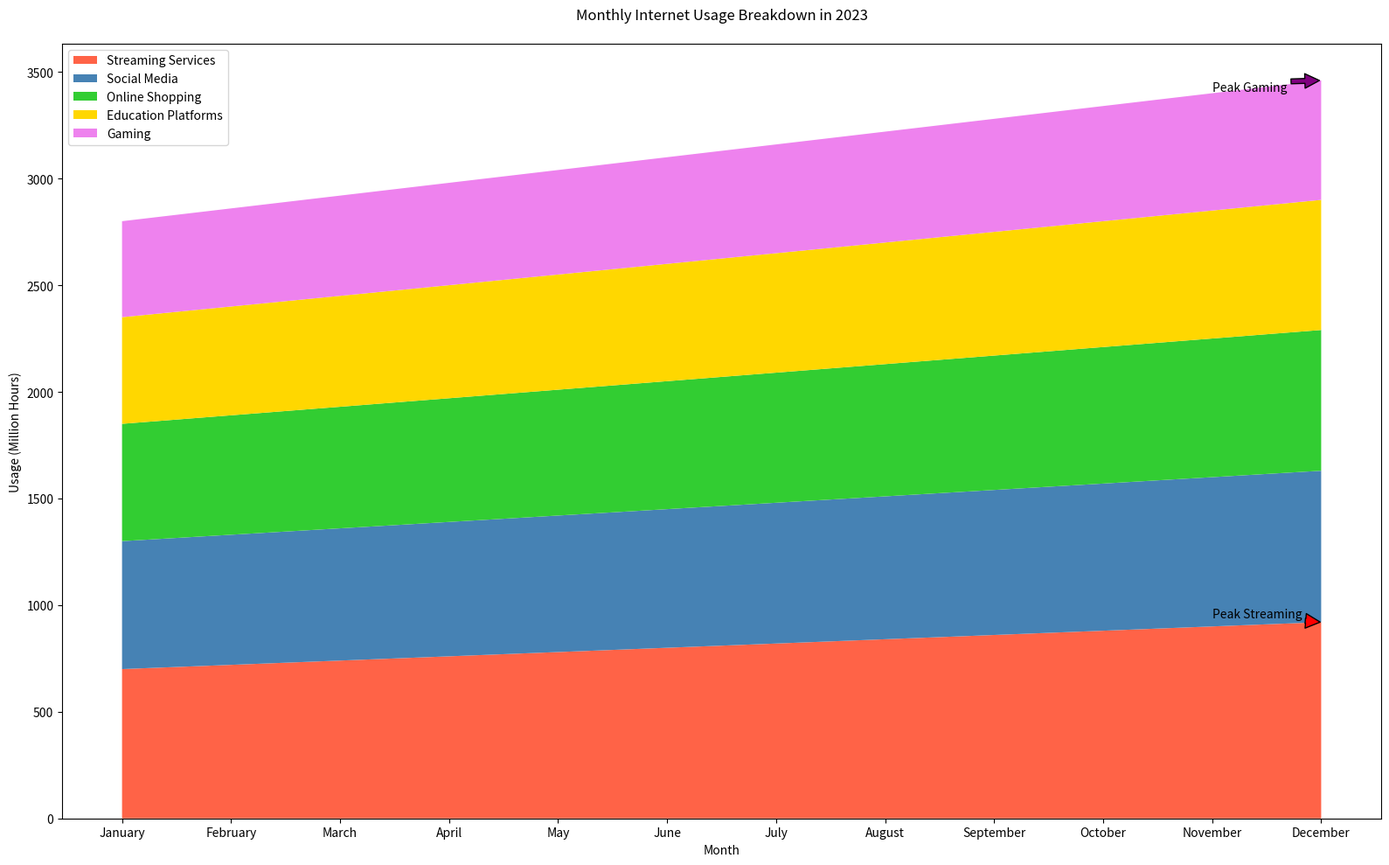

Source code (Python):

import matplotlib.pyplot as plt
import numpy as np

months = ['January', 'February', 'March', 'April', 'May', 'June', 'July', 
          'August', 'September', 'October', 'November', 'December']
streaming_services = [700, 720, 740, 760, 780, 800, 820, 840, 860, 880, 900, 920]
social_media = [600, 610, 620, 630, 640, 650, 660, 670, 680, 690, 700, 710]
online_shopping = [550, 560, 570, 580, 590, 600, 610, 620, 630, 640, 650, 660]
education_platforms = [500, 510, 520, 530, 540, 550, 560, 570, 580, 590, 600, 610]
gaming = [450, 460, 470, 480, 490, 500, 510, 520, 530, 540, 550, 560]

fig, ax = plt.subplots(figsize=(16, 10))

y = np.vstack([streaming_services, social_media, online_shopping, education_platforms, gaming])
colors = ['#FF6347', '#4682B4', '#32CD32', '#FFD700', '#EE82EE']

ax.stackplot(months, y, labels=['Streaming Services', 'Social Media', 'Online Shopping', 'Education Platforms', 'Gaming'], colors=colors)

ax.annotate('Peak Streaming', xy=('December', 920), xytext=('November', 940),
            arrowprops=dict(facecolor='red', shrink=0.05))
ax.annotate('Peak Gaming', xy=('December', 560 + sum(y[:-1, -1])), xytext=('November', 560 + sum(y[:-1, -2])),
            arrowprops=dict(facecolor='purple', shrink=0.05))

ax.set_title('Monthly Internet Usage Breakdown in 2023', pad=20)
ax.set_xlabel('Month')
ax.set_ylabel('Usage (Million Hours)')

ax.legend(loc='upper left')

plt.tight_layout()
plt.show()
